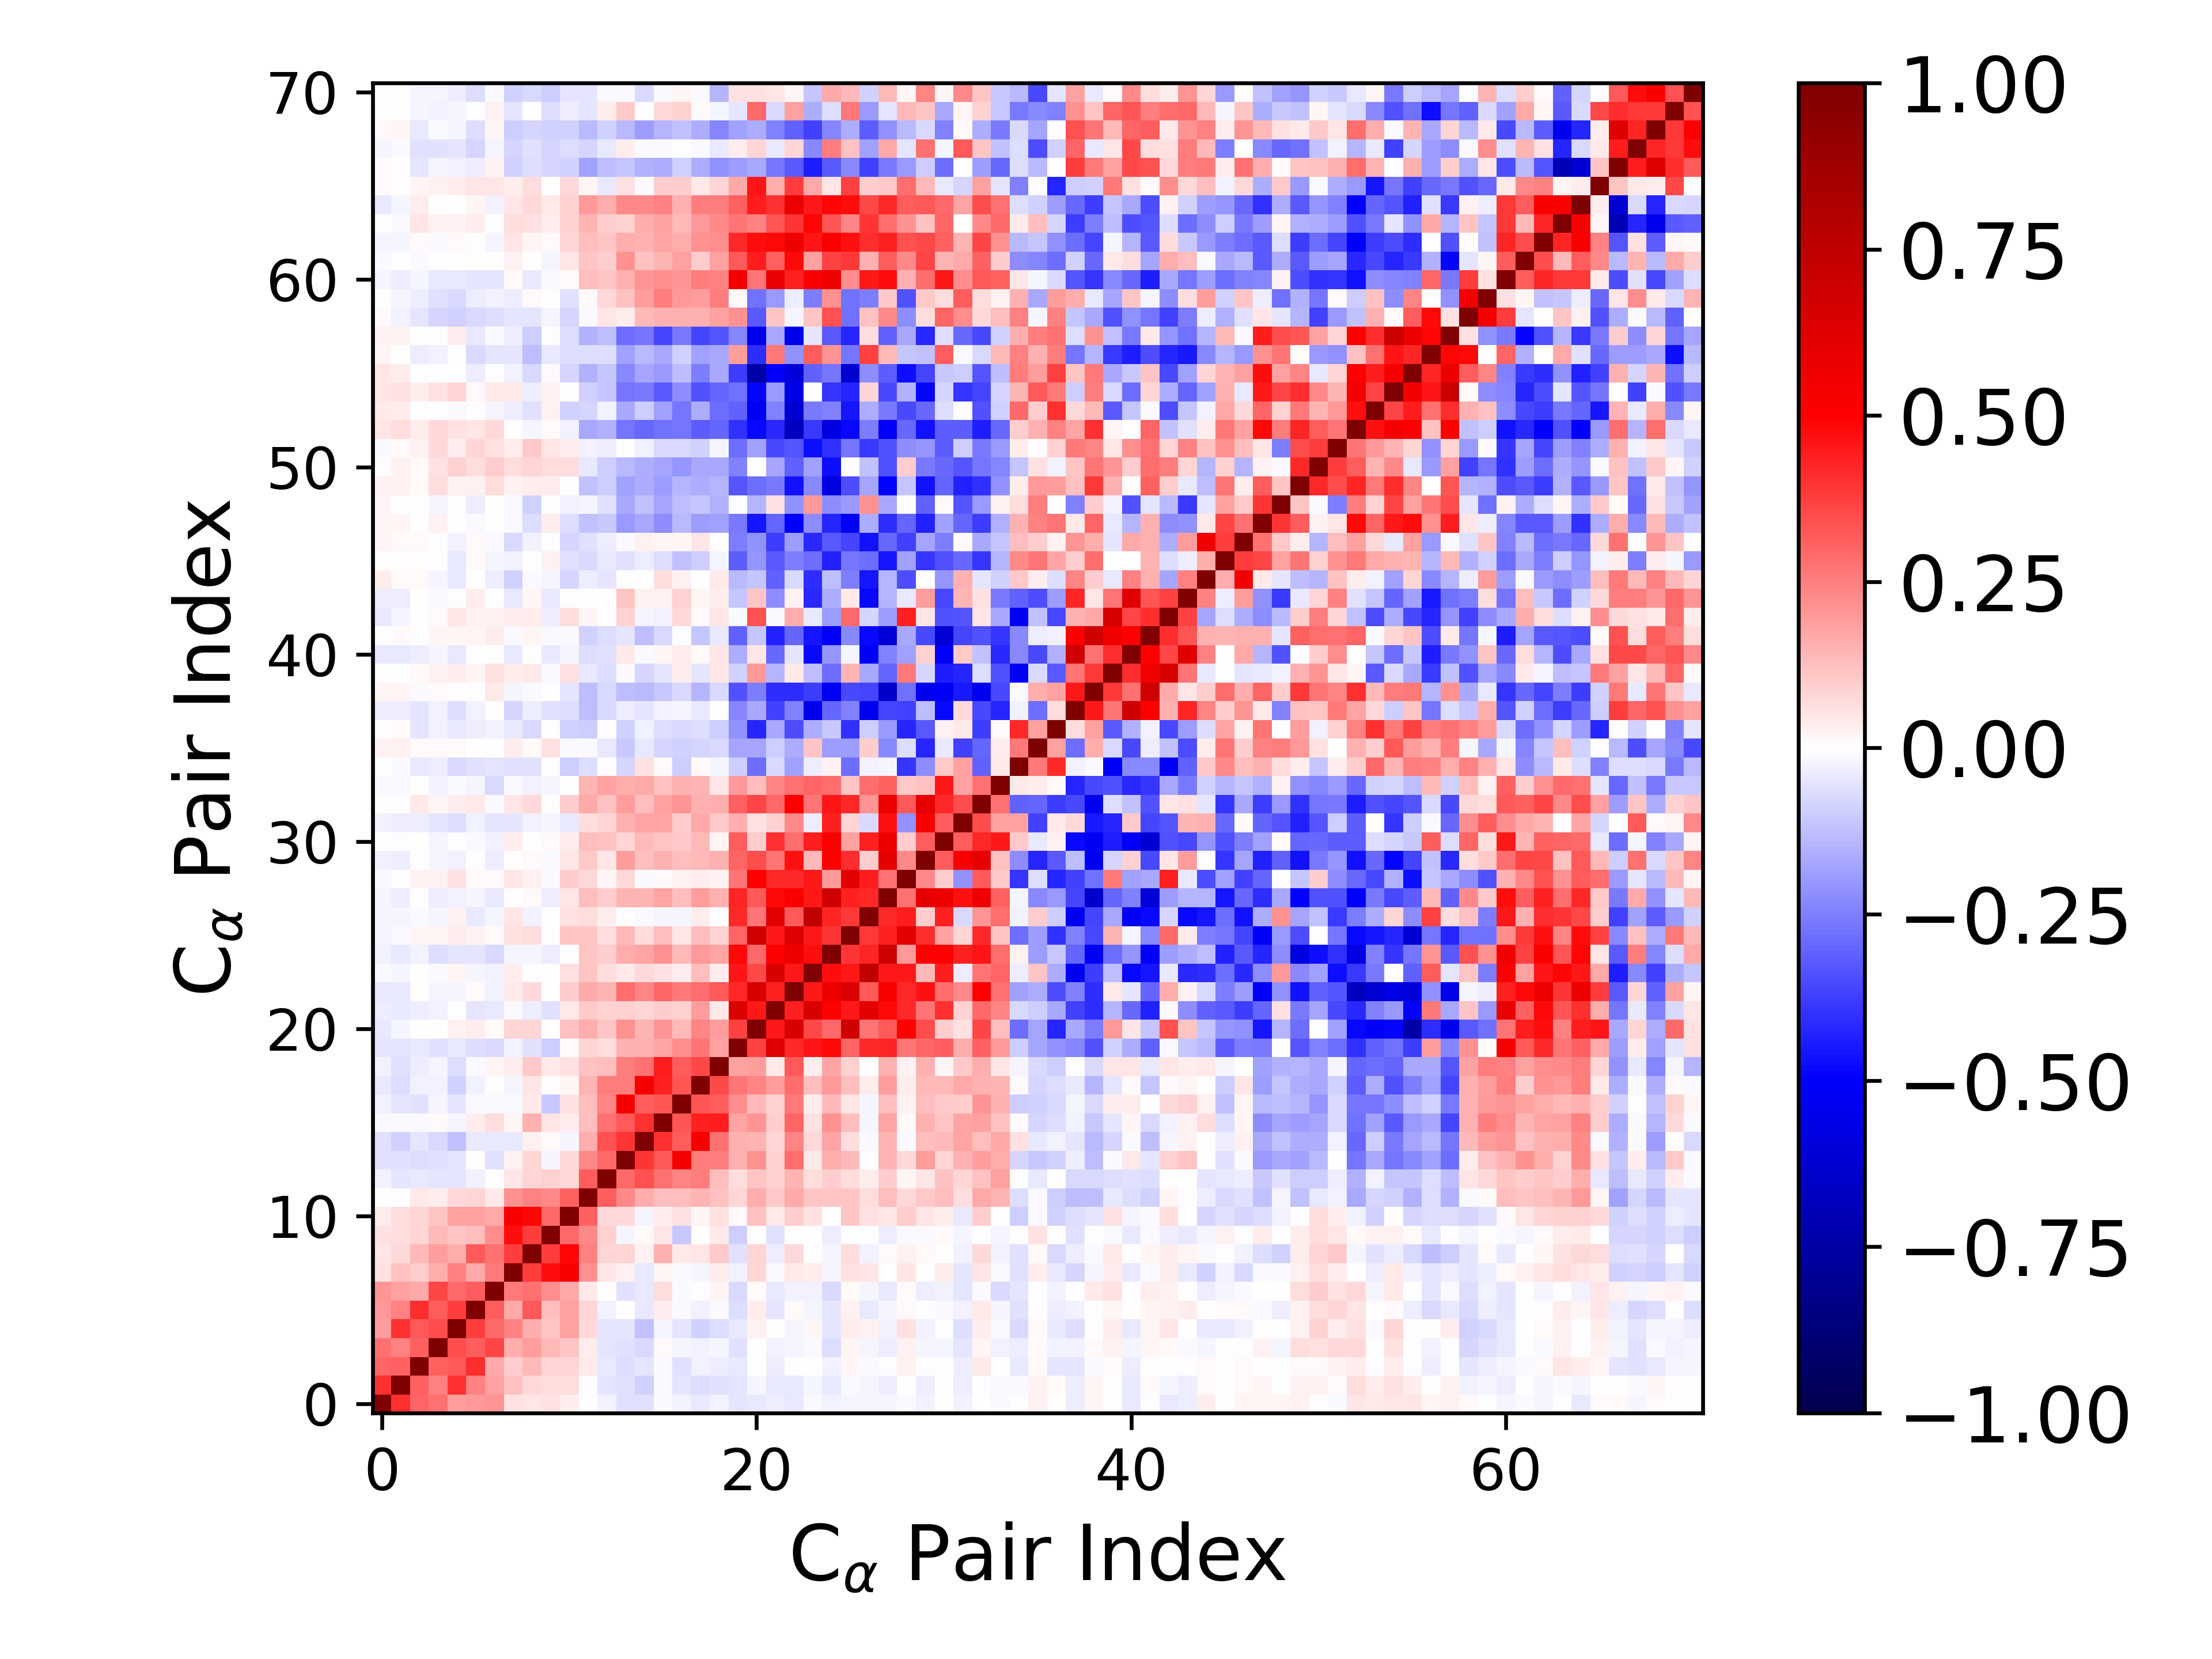

The data file committed next to this chart (first rows):
1.000000000000000000e+00, 4.010512127867222332e-01, 3.012262544731295622e-01, 2.808536936001734263e-01, 1.890101566525829446e-01, 1.967125045359253976e-01, 2.039825477245256202e-01, 5.580927831091253566e-02, 5.452267441579389945e-02, 5.629283170277718518e-02, 3.462202881793990938e-02, 2.159672653456943137e-03, -3.001682942528933681e-02, -5.862269890827506713e-02, -6.247448305592782219e-02, -1.369566064171811801e-02, -3.012654770526815989e-02, -3.973695965109260569e-02, -2.497205987744331376e-02, -5.007597301514074561e-02, -4.336912940923853127e-02, -3.878763889386348945e-02, -4.335434216188530782e-02, -1.124559550503578982e-02
4.010512127867222332e-01, 1.000000000000000000e+00, 3.079729960755419604e-01, 2.458361119518575055e-01, 4.005933949356869084e-01, 2.441114008276652758e-01, 1.870602305138290011e-01, 1.207449737914401411e-01, 7.134322361163325521e-02, 6.712310320813204279e-02, 6.769056888754941548e-02, -7.277767157117471901e-03, -4.802923593202504393e-02, -5.644278050625387011e-02, -9.001986796837044280e-02, -1.360869040874711743e-02, -5.359400735020970058e-02, -6.337407029014320570e-02, -5.635247353277269416e-02, -5.157549701341061082e-02, -2.106275742290950395e-02, -3.960933520230099092e-02, -4.266885788935528140e-02, -1.885307422407002734e-02
3.012262544731295622e-01, 3.079729960755419604e-01, 1.000000000000000000e+00, 3.078568539256115733e-01, 3.225418077205217116e-01, 4.128488344776160557e-01, 1.673260648761728531e-01, 9.592489257122727153e-02, 1.336169527663623735e-01, 8.584907550439410673e-02, 8.176228491255105313e-02, 4.406526683433041602e-02, -4.424012054967182278e-02, -6.849517582273577376e-02, -5.091911452806579391e-02, -8.838138240944091659e-03, -5.957468520456772609e-02, -2.460184921376696796e-02, -3.241367595779385408e-02, -4.384458683334940821e-02, 7.212475469517382748e-03, -3.323609692382130387e-02, 2.739305917890265570e-03, 4.867275248524248824e-03
2.808536936001734263e-01, 2.458361119518575055e-01, 3.078568539256115733e-01, 1.000000000000000000e+00, 3.506018604090955226e-01, 3.162160672736565314e-01, 3.656180537716635093e-01, 1.582714991146247918e-01, 1.885383851474817518e-01, 1.386284532571012695e-01, 1.158260599426700621e-01, 3.691685658431610034e-02, -4.689271959095903802e-02, -5.568546617090016498e-02, -7.725391763297627390e-02, 9.157432965400407257e-03, -2.215283345660441772e-02, -2.691010360263550866e-02, -1.782516929154108823e-02, -5.498528327510131958e-02, 1.672365274139338493e-03, -2.707182700834082426e-02, -2.272720744355329753e-02, -1.399852107771556303e-02
1.890101566525829446e-01, 4.005933949356869084e-01, 3.225418077205217116e-01, 3.506018604090955226e-01, 1.000000000000000000e+00, 3.765934120370779126e-01, 2.921616710879271772e-01, 2.434898968612559667e-01, 1.618982870101410565e-01, 1.167234162571274131e-01, 1.841364189333843382e-01, 7.724453027500438607e-02, -4.955264078212755219e-02, -4.769749527349562146e-02, -1.204532238202536409e-01, -2.237734408139269160e-02, -4.853783021447900109e-02, -9.163332382611545646e-02, -6.911713977161984546e-02, -3.963267416745584748e-02, 2.366612983076219270e-02, -6.928974912639065085e-03, -1.991929502963714002e-02, 1.758268952083859651e-02
1.967125045359253976e-01, 2.441114008276652758e-01, 4.128488344776160557e-01, 3.162160672736565314e-01, 3.765934120370779126e-01, 1.000000000000000000e+00, 3.158401156344718963e-01, 1.657589744938837983e-01, 3.219390526717393342e-01, 1.285523242924099252e-01, 1.837289307716350184e-01, 8.089465978561322101e-02, -2.880781172122958561e-02, 4.706916800087968542e-04, -4.147382061745458898e-02, 3.316250382489321219e-02, -8.304314003775086286e-03, -2.961151677512349756e-02, -1.259658174641328267e-02, -6.651523004288202590e-02, 3.160703030705406397e-02, -5.178048128702629482e-02, 1.198696275146931590e-02, -2.097979621461942140e-02
2.039825477245256202e-01, 1.870602305138290011e-01, 1.673260648761728531e-01, 3.656180537716635093e-01, 2.921616710879271772e-01, 3.158401156344718963e-01, 1.000000000000000000e+00, 2.588127881497671035e-01, 2.753482769362946003e-01, 2.189583968119240831e-01, 1.697078974748417457e-01, 4.205354235242234756e-02, 6.538319302895819439e-03, -5.500511747667088253e-02, -3.981107985976508473e-02, 6.789212076592139600e-02, -1.211830531433828739e-02, -7.536560959339353924e-03, 2.328273718083954946e-02, -7.115203830248581496e-02, 1.207884874449344399e-02, -4.352389009226104166e-02, -2.934083011675773719e-02, -2.444919095677450596e-02
5.580927831091253566e-02, 1.207449737914401411e-01, 9.592489257122727153e-02, 1.582714991146247918e-01, 2.434898968612559667e-01, 1.657589744938837983e-01, 2.588127881497671035e-01, 1.000000000000000000e+00, 3.809787789004293601e-01, 4.717729165572891459e-01, 5.083570189242766491e-01, 2.112585724896328399e-01, 4.714706048837348507e-02, 3.113864962254496091e-02, -4.258310702969463762e-02, 1.993033650831507048e-02, -1.349667674924495860e-02, -2.202542004196451214e-02, 3.805619693807763687e-02, -2.753620773661447432e-02, 8.046949348900052368e-02, -1.430054101139432120e-02, 4.269785131909624443e-02, 3.632357698092301967e-02
5.452267441579389945e-02, 7.134322361163325521e-02, 1.336169527663623735e-01, 1.885383851474817518e-01, 1.618982870101410565e-01, 3.219390526717393342e-01, 2.753482769362946003e-01, 3.809787789004293601e-01, 1.000000000000000000e+00, 3.778669337515176974e-01, 4.908446113635459018e-01, 2.475850820235837857e-01, 8.118666440520798389e-02, 8.098583611205484312e-02, 2.344029129353190216e-02, 1.522573171134364300e-01, 3.953313814045094493e-02, 5.425139105622582558e-02, 1.077793499898795915e-01, -5.582148469619142156e-02, 8.048667715329757555e-02, -3.525477107273738281e-02, 7.309944090335387945e-02, -2.949923854387618942e-03
5.629283170277718518e-02, 6.712310320813204279e-02, 8.584907550439410673e-02, 1.386284532571012695e-01, 1.167234162571274131e-01, 1.285523242924099252e-01, 2.189583968119240831e-01, 4.717729165572891459e-01, 3.778669337515176974e-01, 1.000000000000000000e+00, 2.934506540674757247e-01, 2.307330985152537817e-01, 8.872696863884503571e-02, -1.784125821446073262e-02, 1.442083124882594450e-02, 5.300566355674760088e-02, -1.015896155042648880e-01, 5.346310314390072087e-03, 4.019226956603525608e-02, -9.562077982373171081e-02, 4.583179867400319699e-03, -6.212866447957041821e-02, 4.186729886974982322e-03, 1.313977384473568027e-03
3.462202881793990938e-02, 6.769056888754941548e-02, 8.176228491255105313e-02, 1.158260599426700621e-01, 1.841364189333843382e-01, 1.837289307716350184e-01, 1.697078974748417457e-01, 5.083570189242766491e-01, 4.908446113635459018e-01, 2.934506540674757247e-01, 1.000000000000000000e+00, 3.051773233725102452e-01, 7.576750431836472288e-02, 7.516941935084277271e-02, -1.671161537736305658e-02, 3.900990480606031374e-02, 5.691596645415072930e-02, 2.332094877099999061e-02, 5.800303597191258653e-02, 1.216981735324261862e-02, 1.241573108602286035e-01, 3.977906116991326152e-02, 9.813984878831504000e-02, 5.800918361685859781e-02
2.159672653456943137e-03, -7.277767157117471901e-03, 4.406526683433041602e-02, 3.691685658431610034e-02, 7.724453027500438607e-02, 8.089465978561322101e-02, 4.205354235242234756e-02, 2.112585724896328399e-01, 2.475850820235837857e-01, 2.307330985152537817e-01, 3.051773233725102452e-01, 1.000000000000000000e+00, 3.198221804860920670e-01, 2.331362979655957901e-01, 1.627421635011000178e-01, 1.250026900450297573e-01, 1.280125743559223650e-01, 1.447574614892219447e-01, 1.195510739179504456e-01, 8.593457658581110659e-02, 1.613789569536917823e-01, 1.091720128464541001e-01, 1.664933272030803824e-01, 1.165384498953686704e-01
-3.001682942528933681e-02, -4.802923593202504393e-02, -4.424012054967182278e-02, -4.689271959095903802e-02, -4.955264078212755219e-02, -2.880781172122958561e-02, 6.538319302895819439e-03, 4.714706048837348507e-02, 8.118666440520798389e-02, 8.872696863884503571e-02, 7.576750431836472288e-02, 3.198221804860920670e-01, 1.000000000000000000e+00, 2.936909105292885291e-01, 3.390137913423038607e-01, 2.778782097332220258e-01, 2.389635469941211732e-01, 2.554015439306834279e-01, 1.322216410582286727e-01, 6.412979854695051440e-02, 1.096205944470271254e-01, 9.141151069087284642e-02, 1.483082891327739128e-01, 6.816673445752678695e-02
-5.862269890827506713e-02, -5.644278050625387011e-02, -6.849517582273577376e-02, -5.568546617090016498e-02, -4.769749527349562146e-02, 4.706916800087968542e-04, -5.500511747667088253e-02, 3.113864962254496091e-02, 8.098583611205484312e-02, -1.784125821446073262e-02, 7.516941935084277271e-02, 2.331362979655957901e-01, 2.936909105292885291e-01, 1.000000000000000000e+00, 3.934079537511516178e-01, 3.261442794080655072e-01, 5.365631490320590391e-01, 2.501622074491913761e-01, 2.516215143929997344e-01, 1.561028284241018083e-01, 2.134951404180268353e-01, 8.679105223583395701e-02, 2.841460942227048703e-01, 4.617539613756102557e-02
-6.247448305592782219e-02, -9.001986796837044280e-02, -5.091911452806579391e-02, -7.725391763297627390e-02, -1.204532238202536409e-01, -4.147382061745458898e-02, -3.981107985976508473e-02, -4.258310702969463762e-02, 2.344029129353190216e-02, 1.442083124882594450e-02, -1.671161537736305658e-02, 1.627421635011000178e-01, 3.390137913423038607e-01, 3.934079537511516178e-01, 1.000000000000000000e+00, 4.013184651372416756e-01, 3.194317297587741522e-01, 5.361108570357382419e-01, 2.751662951630476917e-01, 1.491573673759325203e-01, 1.452934155108042413e-01, 8.591830489484239552e-02, 2.405190356844952027e-01, 7.476473193384926275e-02
-1.369566064171811801e-02, -1.360869040874711743e-02, -8.838138240944091659e-03, 9.157432965400407257e-03, -2.237734408139269160e-02, 3.316250382489321219e-02, 6.789212076592139600e-02, 1.993033650831507048e-02, 1.522573171134364300e-01, 5.300566355674760088e-02, 3.900990480606031374e-02, 1.250026900450297573e-01, 2.778782097332220258e-01, 3.261442794080655072e-01, 4.013184651372416756e-01, 1.000000000000000000e+00, 3.311344381708080098e-01, 4.337573945788016361e-01, 4.407043460038073679e-01, 1.719331706871708165e-01, 2.100021406990559003e-01, 9.774150575346442216e-02, 3.009783692437105196e-01, 5.955889943890638194e-02
-3.012654770526815989e-02, -5.359400735020970058e-02, -5.957468520456772609e-02, -2.215283345660441772e-02, -4.853783021447900109e-02, -8.304314003775086286e-03, -1.211830531433828739e-02, -1.349667674924495860e-02, 3.953313814045094493e-02, -1.015896155042648880e-01, 5.691596645415072930e-02, 1.280125743559223650e-01, 2.389635469941211732e-01, 5.365631490320590391e-01, 3.194317297587741522e-01, 3.311344381708080098e-01, 1.000000000000000000e+00, 3.304366023035588684e-01, 3.146041346877420097e-01, 2.220848142394410418e-01, 1.356603582231698801e-01, 8.974501308624591167e-02, 2.623386075722072830e-01, 3.541120764551065891e-02
-3.973695965109260569e-02, -6.337407029014320570e-02, -2.460184921376696796e-02, -2.691010360263550866e-02, -9.163332382611545646e-02, -2.961151677512349756e-02, -7.536560959339353924e-03, -2.202542004196451214e-02, 5.425139105622582558e-02, 5.346310314390072087e-03, 2.332094877099999061e-02, 1.447574614892219447e-01, 2.554015439306834279e-01, 2.501622074491913761e-01, 5.361108570357382419e-01, 4.337573945788016361e-01, 3.304366023035588684e-01, 1.000000000000000000e+00, 3.549490200728180889e-01, 2.670760803811229600e-01, 2.367944411630955870e-01, 1.889144421069074431e-01, 2.862671083401928662e-01, 1.263495078432293195e-01
-2.497205987744331376e-02, -5.635247353277269416e-02, -3.241367595779385408e-02, -1.782516929154108823e-02, -6.911713977161984546e-02, -1.259658174641328267e-02, 2.328273718083954946e-02, 3.805619693807763687e-02, 1.077793499898795915e-01, 4.019226956603525608e-02, 5.800303597191258653e-02, 1.195510739179504456e-01, 1.322216410582286727e-01, 2.516215143929997344e-01, 2.751662951630476917e-01, 4.407043460038073679e-01, 3.146041346877420097e-01, 3.549490200728180889e-01, 1.000000000000000000e+00, 1.854670928938538799e-01, 1.949214297125495821e-01, 3.923923845679225947e-02, 3.241231724080850807e-01, 3.384065907210208335e-02
-5.007597301514074561e-02, -5.157549701341061082e-02, -4.384458683334940821e-02, -5.498528327510131958e-02, -3.963267416745584748e-02, -6.651523004288202590e-02, -7.115203830248581496e-02, -2.753620773661447432e-02, -5.582148469619142156e-02, -9.562077982373171081e-02, 1.216981735324261862e-02, 8.593457658581110659e-02, 6.412979854695051440e-02, 1.561028284241018083e-01, 1.491573673759325203e-01, 1.719331706871708165e-01, 2.220848142394410418e-01, 2.670760803811229600e-01, 1.854670928938538799e-01, 1.000000000000000000e+00, 3.691470691205047672e-01, 6.318599763812247083e-01, 4.157825280770306442e-01, 4.536993119711433819e-01
-4.336912940923853127e-02, -2.106275742290950395e-02, 7.212475469517382748e-03, 1.672365274139338493e-03, 2.366612983076219270e-02, 3.160703030705406397e-02, 1.207884874449344399e-02, 8.046949348900052368e-02, 8.048667715329757555e-02, 4.583179867400319699e-03, 1.241573108602286035e-01, 1.613789569536917823e-01, 1.096205944470271254e-01, 2.134951404180268353e-01, 1.452934155108042413e-01, 2.100021406990559003e-01, 1.356603582231698801e-01, 2.367944411630955870e-01, 1.949214297125495821e-01, 3.691470691205047672e-01, 1.000000000000000000e+00, 4.486980316636517419e-01, 6.401918309386299688e-01, 3.587872117081388201e-01
-3.878763889386348945e-02, -3.960933520230099092e-02, -3.323609692382130387e-02, -2.707182700834082426e-02, -6.928974912639065085e-03, -5.178048128702629482e-02, -4.352389009226104166e-02, -1.430054101139432120e-02, -3.525477107273738281e-02, -6.212866447957041821e-02, 3.977906116991326152e-02, 1.091720128464541001e-01, 9.141151069087284642e-02, 8.679105223583395701e-02, 8.591830489484239552e-02, 9.774150575346442216e-02, 8.974501308624591167e-02, 1.889144421069074431e-01, 3.923923845679225947e-02, 6.318599763812247083e-01, 4.486980316636517419e-01, 1.000000000000000000e+00, 4.339678391758745035e-01, 6.388277116183141979e-01
-4.335434216188530782e-02, -4.266885788935528140e-02, 2.739305917890265570e-03, -2.272720744355329753e-02, -1.991929502963714002e-02, 1.198696275146931590e-02, -2.934083011675773719e-02, 4.269785131909624443e-02, 7.309944090335387945e-02, 4.186729886974982322e-03, 9.813984878831504000e-02, 1.664933272030803824e-01, 1.483082891327739128e-01, 2.841460942227048703e-01, 2.405190356844952027e-01, 3.009783692437105196e-01, 2.623386075722072830e-01, 2.862671083401928662e-01, 3.241231724080850807e-01, 4.157825280770306442e-01, 6.401918309386299688e-01, 4.339678391758745035e-01, 1.000000000000000000e+00, 4.468885947286269644e-01
-1.124559550503578982e-02, -1.885307422407002734e-02, 4.867275248524248824e-03, -1.399852107771556303e-02, 1.758268952083859651e-02, -2.097979621461942140e-02, -2.444919095677450596e-02, 3.632357698092301967e-02, -2.949923854387618942e-03, 1.313977384473568027e-03, 5.800918361685859781e-02, 1.165384498953686704e-01, 6.816673445752678695e-02, 4.617539613756102557e-02, 7.476473193384926275e-02, 5.955889943890638194e-02, 3.541120764551065891e-02, 1.263495078432293195e-01, 3.384065907210208335e-02, 4.536993119711433819e-01, 3.587872117081388201e-01, 6.388277116183141979e-01, 4.468885947286269644e-01, 1.000000000000000000e+00
-2.518503540499479262e-02, -4.409157266397478042e-02, -3.109445014037079749e-02, -6.858328535924734792e-02, -4.765870898724285792e-02, -5.294539745743492842e-02, -7.167446854636337628e-02, -2.138242606003037602e-02, -1.727669807599079704e-02, -3.859000709275491742e-02, 7.296454121493072507e-03, 1.150713834312602490e-01, 9.509786564918391860e-02, 1.599402291016881195e-01, 1.741806325266073430e-01, 2.152944007686823646e-01, 1.370639638695867468e-01, 1.999058483821419818e-01, 1.783382011811289192e-01, 4.804216321682391322e-01, 2.952264782921615871e-01, 5.015331598169823213e-01, 5.583562818722148657e-01, 4.764813997384273470e-01
-2.060739486207622401e-02, -9.207201684751111642e-03, 2.157602262242066735e-02, 1.634482523227421061e-02, 3.683278643187762325e-02, 2.573240333942453800e-02, 1.446202160549944424e-02, 5.506851551159588909e-02, 6.260547369845864685e-02, -3.595672532263666579e-03, 1.094095444630893976e-01, 1.138344550387719173e-01, 6.459091430146475521e-02, 1.365921777199366749e-01, 6.889383926876771480e-02, 1.299703195919885146e-01, 5.323649312345679618e-02, 1.250362916097489951e-01, 9.183871911222413198e-02, 3.009183133337934302e-01, 6.745494343643212432e-01, 4.484424164331621832e-01, 6.323685517649134669e-01, 4.492375504363167460e-01
-2.059131425950275901e-02, -1.667687630943264637e-02, -9.723353139634708861e-03, -1.726245850637852727e-02, 2.438444952944002209e-02, -4.618975197530627436e-02, -1.688577886898400340e-02, 4.691983867849451595e-02, -2.986621003525537568e-02, -7.577426344148247613e-04, 5.516135074943902261e-02, 6.931484312059521535e-02, 3.406993800831162322e-02, -7.334199001691836355e-03, -9.341089663663981746e-03, -1.605759342650638771e-02, -2.309258853963617325e-02, 3.361093576066671168e-02, -6.756477287136853672e-03, 4.201244656232047125e-01, 2.667340491993171470e-01, 6.056991840135900196e-01, 3.220634681225370555e-01, 7.399412232583780780e-01
-1.739695059668557378e-02, -3.268179340719919168e-02, -2.074377810658057687e-03, -3.358451469679042678e-02, -2.997296995537434422e-02, -2.340651826871260541e-02, -4.290128235064486623e-02, 1.562857752125699357e-03, 8.241155311070939848e-03, -3.269449307375508346e-02, 5.106207549140918955e-02, 1.317285025027067069e-01, 9.492371553820865004e-02, 1.453425409798999868e-01, 1.455887685109211738e-01, 1.790455065802233903e-01, 1.269944363659176734e-01, 1.912666007351851716e-01, 1.523730484611552083e-01, 4.288188882623458209e-01, 3.237589518659388377e-01, 4.841089240888661327e-01, 5.155137369108581114e-01, 4.467066290206280210e-01
-1.344427234416365087e-02, 8.442908830411007806e-04, 2.574654322139728613e-02, 2.806026734092995426e-02, 5.872452097498531698e-02, 1.036124627912674359e-02, 1.382207899460452527e-02, 5.456226766321640304e-02, 2.986136933398027965e-02, -8.323202496377269180e-03, 9.536460562052960499e-02, 7.591242939506327725e-02, 1.661411087675617251e-02, 7.645159024478417886e-02, -7.890646339953630642e-03, 1.305628860058341036e-02, 2.869651494689614765e-02, 3.418766268015945714e-02, 2.536085468808646493e-02, 2.660149920292840808e-01, 5.027540903033314024e-01, 4.196250069380288994e-01, 4.151052806885771607e-01, 4.480660018357536245e-01
-2.776889508053922984e-02, -3.733072349370043785e-02, -1.268171440023393168e-03, -1.985651182045377813e-02, -2.618158443040846314e-02, -5.375718170564804284e-03, -3.790677923640595887e-02, 1.697596789359443479e-03, 1.346080678191693622e-02, -1.416786171830838534e-02, 4.786866555185468469e-02, 1.040842261711571737e-01, 5.209976323050907049e-02, 1.879108172302963731e-01, 1.261442129183161509e-01, 1.561118253686977209e-01, 1.298163825068672506e-01, 1.400345615712218772e-01, 1.500787078878071112e-01, 2.977997839759433107e-01, 3.448280616197188508e-01, 2.733662347496202960e-01, 4.647913983720737274e-01, 1.398190427143120584e-01
3.286447245401718543e-03, -2.798870236825941413e-03, 3.195323191014900425e-03, -2.231634479246748237e-02, -2.666779350397036671e-03, -1.335901076685142540e-02, -3.064468110263634734e-02, 3.356852075180573325e-02, 2.673199814679033670e-03, 8.668314877414455208e-03, 3.388522700447207936e-02, 1.270460391454254212e-01, 1.242985136364523902e-01, 7.903271773671366462e-02, 1.396470634288744517e-01, 1.154968220693238373e-01, 1.054346680473166736e-01, 1.338057750763664011e-01, 1.806876635340148862e-02, 3.160125398320299261e-01, 9.708554366674036762e-02, 4.039398336960201008e-01, 2.841295492561707325e-01, 4.452000552761324337e-01
-2.863678442622516473e-02, -3.729272133157622571e-02, -3.555592180558873883e-02, -5.255650235357875455e-02, -6.582386240289753165e-02, -2.566316102880778285e-02, -5.261675618822345135e-02, -4.812191001633634585e-02, -2.619829656162893025e-02, -2.129039784464654972e-02, -3.999414505930770636e-02, 6.738522199971136439e-02, 8.506910313447813010e-02, 1.554304275544433345e-01, 1.742673997998148983e-01, 1.727686548454954174e-01, 9.645731565347333281e-02, 1.701588045323499665e-01, 1.061160589596217008e-01, 1.600684186086133998e-01, 5.510329364261439683e-02, 8.952544225143668766e-02, 2.333382113465112540e-01, -3.381439463262257000e-02
5.445277684510500468e-03, -1.425183517578106030e-03, 4.532443550751580341e-02, 1.674366883094881991e-02, 3.568639379180339050e-02, 4.619632078760298188e-02, -8.643586331251335367e-03, 4.957031951006254239e-02, 7.069034849615254967e-02, -5.314582489314338166e-03, 9.776586751657859176e-02, 1.641470200275388092e-01, 1.181806266171028519e-01, 1.903174332570432836e-01, 1.306477240919626803e-01, 1.840009917521573668e-01, 2.059362333490263874e-01, 1.557609558296172980e-01, 1.612205001887307143e-01, 3.122638269433771208e-01, 3.609272997807195238e-01, 2.917789238372404115e-01, 4.927975209899225217e-01, 2.677602049896841141e-01
-1.562157167277467874e-02, -1.238341660081495460e-02, 5.892842852613590539e-03, -2.841213071226965717e-02, -7.860142933798478296e-03, -1.938749217202391517e-02, -7.097095924832065583e-02, -1.001962263943299500e-02, -2.519389064689643229e-02, -1.961394543248970793e-02, -4.993365319954804447e-03, 1.445588901194593823e-01, 1.825206800905964377e-01, 1.567840477990679882e-01, 1.713456597613957910e-01, 1.211140433231173291e-01, 1.531879085027552101e-01, 1.476277171751045614e-01, 5.190573309326202561e-02, 1.977227013943900491e-01, 1.301951097901112298e-01, 2.390815839933548570e-01, 2.742141532334614329e-01, 2.988866796815441429e-01
-6.320603993547499640e-03, -1.447963280462380604e-02, -3.988089624760975810e-02, -3.718796729524873057e-02, -7.228226535601703362e-02, -5.912299713072230456e-02, -5.028960446525198441e-02, -5.703886926492631598e-02, -5.973026887735377599e-02, 5.285067457771699083e-03, -1.015407552396503515e-01, -6.528892328011054458e-02, -4.951672162042325583e-03, -8.081069975303253883e-02, 5.622826518408439306e-02, 1.172685592350687298e-02, -9.405532587470118167e-02, 1.137130890247879320e-02, -1.949415999632054738e-02, -9.497557598523351241e-02, -2.890118176951572693e-01, -7.657735344991629944e-02, -1.865597733103287470e-01, -3.702101805470775497e-02
2.355019601069617552e-02, 2.965295747518191527e-02, 1.462507861065341468e-02, 1.305411450883260487e-02, 1.052831608523580390e-02, 1.756840547039855219e-03, -7.247412879112893544e-03, 3.285161747507880231e-02, 7.942006270341485027e-03, 5.984709291554130006e-02, -1.103291612697253864e-02, -1.508391748674074023e-02, -4.091865955862320631e-02, -1.050511518530412719e-01, -4.558976187908175132e-02, -8.493057385215832533e-02, -9.056809870152889019e-02, -8.355889958608585244e-02, -7.493850573416958871e-02, -1.764246339997431468e-01, -1.780998472559349455e-01, -9.625862828156939166e-02, -1.629534352247455908e-01, 1.102208267989095297e-01
5.562794388561406386e-03, 8.813598223482922017e-03, -5.261192868784245885e-02, -2.969947290550160185e-02, -4.473158607342973825e-02, -3.632488091612959963e-02, -2.668866819359532946e-02, -4.128311117093577676e-02, -7.058298761340794925e-02, 7.523126487047782085e-03, -9.362156848095763706e-02, -9.533951039731972110e-02, 5.975260032608177910e-03, -9.093845304853974409e-02, -2.435693995540035017e-02, -6.482099685720218996e-02, -7.671765327712301574e-02, -6.364349106508494780e-02, -1.005516504350037199e-01, -2.113064723245577092e-01, -4.294631253772082657e-01, -1.687047642458581187e-01, -3.484659617051691916e-01, -1.586570500784721116e-01
-3.641647040930943990e-02, -3.818616380632144924e-02, -5.121227845440887855e-02, -2.765672108047011191e-02, -6.488681249460277745e-02, -3.110919325035622213e-02, 9.919170903067856329e-04, -7.849259766901267588e-02, -3.800142918254877794e-02, -5.638013043079784931e-02, -6.941849545348317829e-02, -1.252725173130029845e-01, -7.483006168428613103e-02, -3.647267136516765124e-02, -4.703159715029407717e-02, -2.832152860995225743e-02, -2.242892902395761390e-02, -4.457828892903466927e-02, -6.764197346879255793e-03, -2.408759480026946287e-01, -1.645287122438928440e-01, -3.742831835234709525e-01, -2.496657623120142611e-01, -5.345327566719114687e-01
1.891554021950998810e-02, 2.195800411239186289e-02, -1.081310102615127763e-02, 1.185326140013163478e-02, 1.335792864172979195e-03, -6.764595370053240637e-03, 4.225203711312400939e-02, -2.221108807912986968e-02, -1.107847376381164428e-02, -2.878370633224223377e-03, -5.140889956497241009e-02, -1.291752548979933912e-01, -7.627404673436505300e-02, -1.286998067705305837e-01, -1.386078151547417703e-01, -1.056010875478284039e-01, -7.761103449325541803e-02, -1.433206565483378103e-01, -7.759088819208395660e-02, -3.370569691360386089e-01, -2.504042312515319391e-01, -4.112081030873315779e-01, -4.119819084940731790e-01, -3.768413772193505706e-01
-3.382463551330221543e-03, -7.171363837662632877e-03, 1.202508350165942992e-02, 2.641316342382838897e-02, 3.203030796241224804e-02, 2.302943895849769024e-02, 5.848682862376707731e-02, 3.361492305239792422e-02, 4.568480181705020238e-02, -1.042081414253027798e-02, 5.583561650198661658e-02, -3.950678862247644640e-02, -6.859597504648393129e-02, -1.240913742205339461e-02, -8.325572663053067146e-02, -4.809360547741365483e-02, 3.471015549975980941e-02, -5.175464765974299025e-02, 4.994014945584004245e-02, -9.099316543090410492e-02, 2.020324405043263938e-01, -1.427462859292816244e-01, 4.569349950742005589e-02, -1.256054121874160268e-01
-4.371205578120144347e-02, -4.103205775255801269e-02, -3.515798136712865174e-02, -2.000486824617452725e-02, -4.219495916023236620e-02, 8.730724629459052626e-04, 4.927363696518281995e-03, -4.092011476221930899e-02, -1.221115232385802272e-03, -4.674099663697253021e-02, -2.074887166721601020e-02, -6.740608852611548740e-02, -5.740292215480066740e-02, 4.049725231541181913e-02, -8.753255325957715396e-03, 1.975596028370960044e-02, 3.136924191658951866e-02, 7.820530200877293114e-03, 5.268760245919296842e-02, -1.630246614741544253e-01, 5.243084637821228411e-02, -2.964286872644177340e-01, -4.847561188406655786e-02, -4.801041391342410480e-01
-3.185870125137402979e-03, 8.925383525953362734e-03, -3.997441935713498019e-03, 1.626358391236838036e-02, 2.309130766616114550e-02, 1.763732522292152730e-02, 3.683348921031209811e-02, -1.001182430594655531e-02, 1.601073844917577996e-02, -9.530159744936416225e-03, -1.405584658676508995e-02, -8.842986130313874871e-02, -6.558540027887724277e-02, -4.961365013540651459e-02, -1.250406767909469918e-01, -7.785768265317007109e-02, -3.767876902161966090e-03, -1.107234694664901015e-01, -3.950921801604811989e-02, -3.051202320657490086e-01, -1.107580937197032017e-01, -4.316457638995226942e-01, -2.995260381981887932e-01, -4.558932738248085981e-01
-3.921040222663575020e-02, -1.664751732125414885e-02, -5.714161822291676310e-03, 1.306447956190421797e-02, 4.807571766093667737e-02, 2.699887284451689060e-02, 2.874758135884648153e-02, 3.480276916302506296e-02, 3.834993809314529017e-02, -3.414973093460423742e-02, 6.324709777855595794e-02, 2.194355529678332709e-02, -6.765945447630186162e-03, 8.601041201358423927e-02, -1.786312688787132161e-02, -2.611089784338900197e-02, 7.722376092974372885e-02, 1.000257853317682369e-02, 5.035910901333338907e-02, -8.303147677738693597e-03, 3.391810889544401575e-01, -1.391915961385753117e-02, 1.576333392145654044e-01, -4.245348259613893060e-02
-3.763690698957614794e-02, -3.356670278641495780e-02, 1.004625068583667348e-04, -1.049320407339612328e-02, -3.179165565196847079e-03, 3.402665022756758834e-02, -7.545376222054314512e-03, -4.251893793028847096e-02, 2.295075305617219966e-02, -4.594093790896761759e-02, -4.790780156643838217e-03, -7.391285487728658718e-03, 3.344489201901347606e-03, 1.101659865450835829e-01, 2.501936845279387547e-02, 3.120471046505078963e-02, 9.026379266900662335e-02, 1.943642407243234907e-02, 3.806281261875876787e-02, -1.141193758298083838e-01, 1.165402436144845622e-01, -2.223661294361035379e-01, 2.518411408290291767e-02, -4.214093897650917353e-01
3.403858436098655682e-02, 1.171526792808540857e-02, 9.777667444705909552e-03, -1.732544379705356838e-02, -4.462889654786011961e-02, 2.715577002607213325e-03, -3.300063082209345883e-02, -8.831112330753908279e-02, -1.335459821263463437e-02, -2.014141189258633266e-02, -8.368068305152570607e-02, -3.151523018756585692e-02, -4.945651748720798074e-02, 7.697063486096079703e-03, 3.584332627860923378e-03, 7.001263144771099900e-02, 3.048504316107324141e-02, 4.307395982978664065e-03, 3.929295106492573797e-02, -1.357750484343716035e-01, -1.163091068131626438e-01, -3.090004414569064162e-01, -7.053198341316482822e-02, -4.084097686712002684e-01
-6.337036459768645782e-03, -7.537653559429312831e-03, -6.384229477443033188e-04, 7.572340488560358289e-03, -4.243437754109564974e-02, 8.223753615518926072e-03, -2.224873243570837933e-02, -2.478894010359108599e-02, -6.032342328909826891e-03, 2.910890238915994632e-02, -5.685844158112570573e-02, -7.674315961606055503e-02, -4.593132510260320572e-02, -5.790168564736981188e-02, -3.239319058179877808e-02, -6.347713942878759064e-02, -1.215660651631368938e-01, -1.008056273435107425e-01, -1.678200186855177342e-02, -3.181339186837200961e-01, -2.079595908855264297e-01, -3.262293710926730261e-01, -2.565167569892589650e-01, -2.876446413120017365e-01
1.820042531568736091e-02, 8.770186267519916937e-03, 1.452778307407694841e-02, -3.885316822388015529e-03, -2.953669756601661964e-02, 1.141285442967975017e-02, -1.513925285191630374e-02, -7.203904464748785152e-02, -2.620394815718416967e-02, -5.989991130390506617e-03, -8.233493591008056445e-02, -6.176844151654160842e-02, -3.233804771656636351e-02, -1.502463397892631405e-02, 3.085615685292285651e-02, 2.256087494982671887e-02, 2.315415864922593103e-02, 4.955987050655873832e-02, 5.912674478781144646e-03, -2.544359694014767803e-01, -2.153423667115279272e-01, -3.816658766974067585e-01, -1.924254007391999755e-01, -4.218698769409815474e-01
1.995079459238103745e-02, 1.928550017157268717e-02, 3.028548137058744393e-03, 2.419876834634274512e-02, -6.108298745145583977e-03, -1.395243972480561881e-02, 6.786305253661186962e-03, -1.268404478753593079e-02, -6.568253478257761457e-02, 3.439540212402496244e-02, -6.402547215584934726e-02, -1.233722696368977634e-01, -1.068827884766503089e-01, -2.015848334473821224e-01, -1.658493826803840165e-01, -2.225955179543724627e-01, -1.345128124429998129e-01, -1.943682921953013010e-01, -1.823669111892404493e-01, -2.614954769975855187e-01, -4.580002172258182958e-01, -3.030883417434355187e-01, -5.037483252503838216e-01, -2.222182123662164721e-01
2.163399664629534619e-02, 5.540169646852003554e-03, -4.667140179775901808e-03, -1.754177669413583759e-02, -2.989070496665286944e-03, -3.535557625578376884e-02, 5.204797309565806522e-04, -1.130504308112788812e-02, -9.372188173776128950e-02, -4.445058724129305992e-03, -2.795617335686554142e-02, -1.728826331680264478e-02, -5.562865687466059250e-02, -1.680680967486661292e-01, -1.172296036568287320e-01, -1.725077848369175604e-01, -1.252508753613580939e-01, -1.107122273231282567e-01, -1.534355558907894435e-01, -4.185063229733131974e-03, -1.458939031323001068e-01, 5.927130658791517070e-02, -2.132689533963486039e-01, 2.003970366219111066e-01
2.413245755601330783e-02, 2.381932196592901826e-02, 1.048326446318157898e-02, 7.024243374456379252e-02, 2.955305093652020945e-02, 3.095205718651699439e-02, 6.882517564015551426e-02, 2.713379870601558344e-02, 3.384881645655114096e-02, 3.605969797775841756e-02, 4.117488542583996707e-03, -1.230255248641992510e-01, -9.779140104305246439e-02, -1.814185589205403737e-01, -1.576534265550419422e-01, -1.886777185071053797e-01, -1.442111336176665204e-01, -1.570992786628495896e-01, -1.462206422998559852e-01, -3.322402592234945939e-01, -2.889829514618894590e-01, -2.632006761245718196e-01, -4.632619460049237081e-01, -2.297817745498060560e-01
-3.836574848440324221e-03, 3.038792296538664339e-02, 1.346339850268388032e-02, 5.476437170327558279e-02, 8.851776839261615848e-02, 6.558819293660363148e-02, 9.872784597944259111e-02, 6.437649794888415655e-02, 8.355009444649247330e-02, 7.022276189306191074e-02, 6.264054489774785461e-02, -4.504208900754624878e-02, -9.601419022822167693e-02, -1.399801220060215567e-01, -1.584057648661612305e-01, -1.745403158299385082e-01, -2.095584118506068350e-01, -1.642867428370813343e-01, -1.650041669765917318e-01, -2.452181273650407278e-01, 6.271462250091622975e-03, -1.750573722148217326e-01, -3.069843813963960000e-01, -1.823029186321763473e-01
-1.160110642597978782e-02, 1.324830283031867666e-02, 2.993754073140290559e-02, 7.723545454332696181e-02, 3.617200876219447969e-02, 7.969018496467315804e-02, 5.916935479941829584e-02, 3.824312784574768892e-02, 1.074944762349821503e-01, 4.895031695096006136e-02, 3.168512596189626551e-02, -3.052819200487642479e-02, -3.622550757307026192e-02, -2.519807635249311263e-03, -2.733418181304035285e-02, -7.671683455971918530e-02, -7.196879222214207228e-02, -9.292820868014732560e-02, -2.027078336162254149e-02, -2.869718002957298286e-01, -1.847592339586099364e-01, -3.592853654275697250e-01, -3.312275411998605312e-01, -4.694589891901293499e-01
5.044996072258469549e-02, 6.521680199467844163e-02, 3.271728808360105378e-02, 7.194938003826173434e-02, 6.066032894966696259e-02, 4.789229255422269155e-02, 7.350218493228562189e-02, 2.973320050485637588e-04, -1.573390359900454089e-02, 1.351643382745351500e-02, -3.100142682619291823e-02, -1.714916487952722335e-01, -1.548640607871052954e-01, -2.700112605140204680e-01, -2.909127237539527733e-01, -2.738814361687972876e-01, -2.719199450592800771e-01, -3.152822966090531587e-01, -2.985309175870958787e-01, -4.040856729446175022e-01, -4.828879248169125060e-01, -4.211018753355103561e-01, -6.787196068087537615e-01, -3.887818820350458782e-01
4.641104203731531708e-02, 3.663403394851241085e-02, -5.828550648477598059e-03, -4.351581417769789448e-03, -1.208735287487124402e-02, -2.802205729265822530e-03, -1.568080180499741710e-02, -3.299021905237264907e-02, -5.721766206768506835e-02, 2.864518220901967824e-02, -8.874484049536432440e-02, -8.089943714748328019e-02, -2.659677878704947915e-02, -1.672844095388787422e-01, -9.759822458374366183e-02, -1.855702831447551548e-01, -2.725110502290665759e-01, -1.599697980110396656e-01, -2.881170623618890536e-01, -3.046968900633837962e-01, -5.165446270882998459e-01, -2.424464920576551441e-01, -6.203690128126951864e-01, -2.646472420432779415e-01
4.878395640544626322e-02, 6.143803219343667993e-02, 3.473961076963823918e-02, 5.722699041997166697e-02, 8.586687864170274020e-02, 1.162664563942122573e-02, 3.920081052963603208e-02, 4.165797518999950905e-02, -3.387777698319343472e-02, 2.894427207226206444e-02, 2.353236348284958469e-03, -9.139449450527493968e-02, -1.151240303474863752e-01, -2.679561567171144798e-01, -2.584560070828027523e-01, -3.270371685210288204e-01, -2.240453119357993794e-01, -3.390613833028576773e-01, -3.010294126912463897e-01, -2.770921253879462531e-01, -4.845549737896381881e-01, -1.958745810613320981e-01, -5.673543147804135378e-01, -6.879007441051278315e-03
4.923609200530060931e-02, 3.354071837612292162e-02, -6.321681715314247073e-03, -6.482901201252073281e-03, -1.996196520177124459e-03, -3.791655368695913408e-02, -3.509532925716850500e-03, -2.705879404047464160e-02, -7.510653434795407091e-02, 1.476180935920361724e-02, -8.181089404910729668e-02, -1.530579559229776621e-01, -1.151216274671955503e-01, -2.327172942300907155e-01, -1.733132639572630418e-01, -2.004894295458120590e-01, -1.267840366510171179e-01, -2.512812612205854723e-01, -1.688485828709948566e-01, -3.776398576114547434e-01, -7.395538999157861282e-01, -5.030680908722329203e-01, -5.990318042486324490e-01, -3.119559196077947849e-01
2.136591387352936716e-02, 5.899263510281844633e-03, -3.126375162329206314e-02, -3.093379149743167092e-02, -5.609547316742472846e-03, -7.312162437127495140e-02, -4.733700058737047578e-02, -4.806408486185718282e-02, -1.302239840999175058e-01, -4.507347903684884305e-02, -7.009323736383347991e-02, -6.797044961742443325e-02, -6.349370267617639174e-02, -1.874369495902900029e-01, -1.339760377861545781e-01, -1.683383523151699979e-01, -9.098695092538001961e-02, -1.826317872351946314e-01, -1.691529406759484655e-01, 1.911490926954324820e-01, -4.090995986451133049e-01, 2.620931910017529343e-01, -2.112362448218852162e-01, 3.166953639257442110e-01
2.618995752675996533e-02, 2.930801143822237345e-02, -6.554522717247639012e-03, -7.692557835244407533e-03, 3.233192460171010335e-02, -3.961523938002519535e-02, -1.500926965282466802e-02, -3.642357325565465792e-02, -9.794136983076418002e-02, -5.369221868594840560e-03, -6.763952696134167830e-02, -1.496934363977745486e-01, -1.273448827848130127e-01, -2.876941574465058937e-01, -2.664262992488194426e-01, -3.596909613342700873e-01, -2.586258232718838257e-01, -3.607889346338588599e-01, -3.312316355826847025e-01, -2.408051803391172419e-01, -5.447943043377200256e-01, -1.712120691429586949e-01, -5.487337619413141798e-01, -4.751635448795851757e-02
7.832013496671383357e-03, -2.922923918251905256e-02, -4.922628924813853696e-02, -7.973222109059137364e-02, -8.940957282831304975e-02, -7.290882711301353847e-02, -6.772523566749985569e-02, -5.144212791345331021e-02, -5.325255384411981679e-02, -1.982767183368028957e-02, -7.847746167679323093e-02, -1.465825306133439719e-02, 5.420841633355972383e-02, 3.422535794488928973e-02, 1.366678337064014259e-01, 1.515033751593246047e-01, 1.505312050272311353e-01, 1.512861822742306572e-01, 1.855976334991618626e-01, 2.186405935719175631e-01, -3.213717909161654673e-01, 1.157840986416201479e-01, -2.289852430717579171e-02, 1.167128423029386852e-01
-7.707617301908098505e-04, -2.052432468178343183e-02, -3.462981453353750766e-02, -5.520496481170299868e-02, -7.685465272022050376e-02, -3.482455367326275225e-02, -2.472641192238505051e-02, -3.504002392606762190e-02, 1.019526111251484700e-02, 6.505432741469061725e-03, -6.242210897247002510e-02, 9.229031712974358759e-03, 7.357282124750495755e-02, 1.209339812247132162e-01, 1.906692370015212468e-01, 2.522019195803503200e-01, 1.978192244886397277e-01, 1.939769066697555333e-01, 2.532007036622566654e-01, 9.107229491711202676e-03, -2.778971313620922090e-01, -1.964299161944678407e-01, -3.664053657922800716e-02, -2.516184609990894661e-01
-2.289625105571370389e-02, -3.157868438466619743e-02, -1.954263411776233778e-02, -4.637280528477915470e-02, -4.420592279213814840e-02, -5.128526217483028032e-02, -5.347051710147535108e-02, 1.227369636507109722e-02, -4.187387326529321691e-02, -1.505952729852848629e-02, 1.486324676011270551e-02, 1.282502280646985182e-01, 1.151770210344280898e-01, 1.504220311273741228e-01, 2.098232321458595728e-01, 2.239184980058571139e-01, 2.089006344749639588e-01, 2.505515227513006593e-01, 2.441081715029282118e-01, 5.332880896486967837e-01, 2.718534243041540455e-01, 5.749581381120015822e-01, 4.337156831741821872e-01, 5.140639475044849194e-01
... 10 more rows
